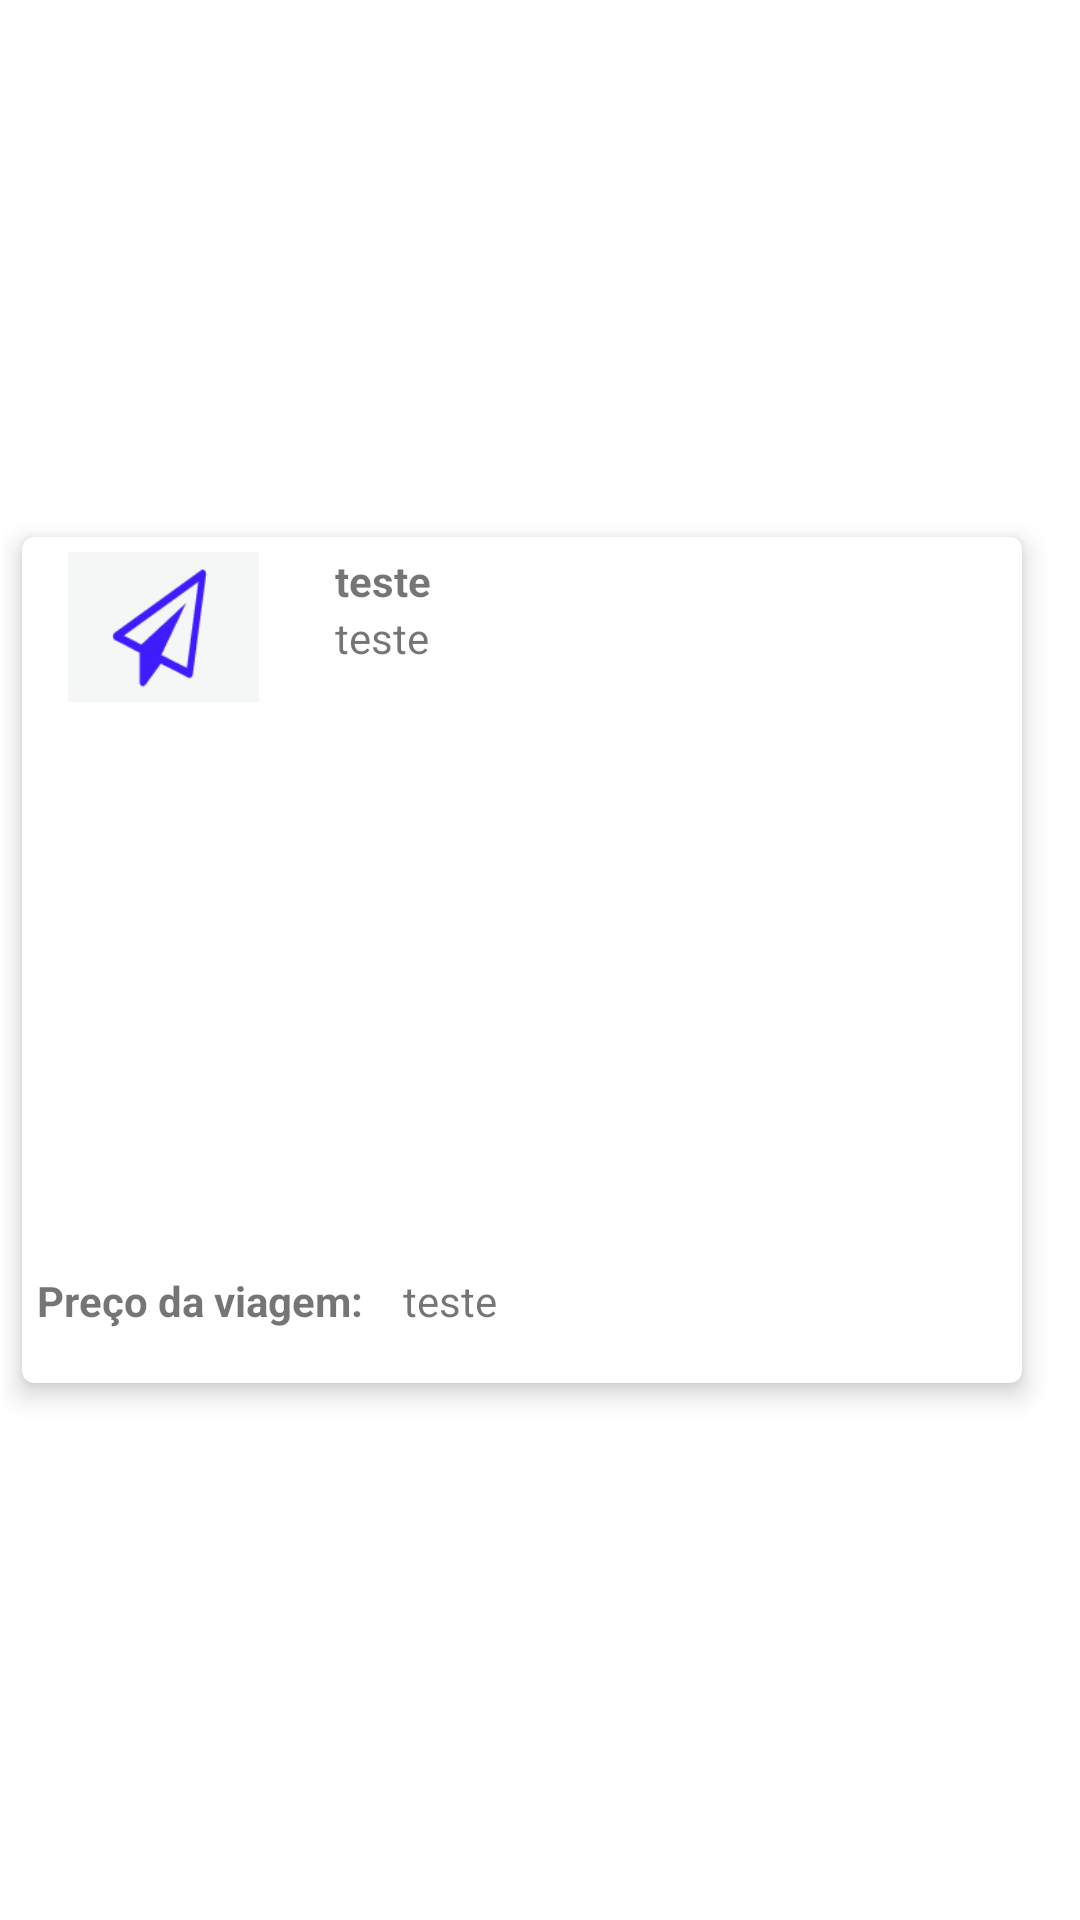

Layout XML and referenced resources for this Android screen:
<!-- AndroidManifest.xml: application theme Theme.ProjetoPDM -->
<!-- res/layout/card.xml -->
<?xml version="1.0" encoding="utf-8"?>
<LinearLayout
    xmlns:android="http://schemas.android.com/apk/res/android"
    xmlns:card_view="http://schemas.android.com/apk/res-auto"
    android:layout_height="wrap_content"
    android:layout_width="wrap_content"
    android:padding="1dp"
    android:layout_marginTop="2dp"
    android:layout_gravity="center">

    <androidx.cardview.widget.CardView
        android:layout_gravity="center"
        card_view:cardUseCompatPadding="true"
        card_view:cardElevation="5dp"
        android:layout_width="346dp"
        android:layout_height="300dp"
        android:id="@+id/cv"
        card_view:cardCornerRadius="4dp">

        <LinearLayout
            android:layout_width="match_parent"
            android:layout_height="match_parent"
            android:orientation="vertical">

            <GridLayout
                android:layout_marginTop="5dp"
                android:layout_width="match_parent"
                android:layout_height="wrap_content"
                android:orientation="horizontal"
                android:columnCount="10">

                <ImageView
                    android:layout_width="45dp"
                    android:layout_height="50dp"
                    android:layout_columnWeight="2"
                    android:src="@drawable/logo" />

                <LinearLayout
                    android:layout_width="wrap_content"
                    android:layout_height="wrap_content"
                    android:orientation="vertical"
                    android:layout_columnWeight="8">

                    <TextView
                        android:layout_width="match_parent"
                        android:layout_height="wrap_content"
                        android:text="teste"
                        android:id="@+id/tituloCard"
                        android:paddingLeft="10dp"
                        android:textStyle="bold"
                        android:gravity="left"/>

                    <TextView
                        android:layout_width="match_parent"
                        android:layout_height="wrap_content"
                        android:text="teste"
                        android:id="@+id/dataCard"
                        android:paddingLeft="10dp"
                        android:gravity="left"/>

                </LinearLayout>
            </GridLayout>

            

            <LinearLayout
                android:layout_width="match_parent"
                android:layout_height="180dp"/>

            <LinearLayout
                android:layout_width="match_parent"
                android:layout_height="wrap_content"
                android:layout_marginTop="10dp"
                android:orientation="horizontal">

                <TextView
                    android:layout_width="wrap_content"
                    android:layout_height="wrap_content"
                    android:layout_marginHorizontal="5dp"
                    android:textStyle="bold"
                    android:text="Preço da viagem: "/>

                <TextView
                    android:id="@+id/totalViagem"
                    android:layout_width="wrap_content"
                    android:layout_height="wrap_content"
                    android:layout_marginHorizontal="5dp"
                    android:text="teste" />

            </LinearLayout>

        </LinearLayout>

    </androidx.cardview.widget.CardView>
</LinearLayout>
<!-- resources referenced by this layout -->
<resources>
  <!-- drawable easy_travel: png bitmap (drawable, 4488 bytes) -->
  <!-- drawable logo: png bitmap (drawable, 1651 bytes) -->
  <style name="Theme.ProjetoPDM" parent="Theme.MaterialComponents.DayNight.DarkActionBar">
          
          <item name="colorPrimary">@color/purple_500</item>
          <item name="colorPrimaryVariant">@color/purple_700</item>
          <item name="colorOnPrimary">@color/white</item>
          
          <item name="colorSecondary">@color/teal_200</item>
          <item name="colorSecondaryVariant">@color/teal_700</item>
          <item name="colorOnSecondary">@color/black</item>
          
          <item name="android:statusBarColor" tools:targetApi="l">?attr/colorPrimaryVariant</item>
          
      </style>
  <color name="purple_500">#6200EE</color>
  <color name="purple_700">#FF3700B3</color>
  <color name="white">#FFFFFFFF</color>
  <color name="teal_200">#FF03DAC5</color>
  <color name="teal_700">#FF018786</color>
  <color name="black">#FF000000</color>
</resources>
